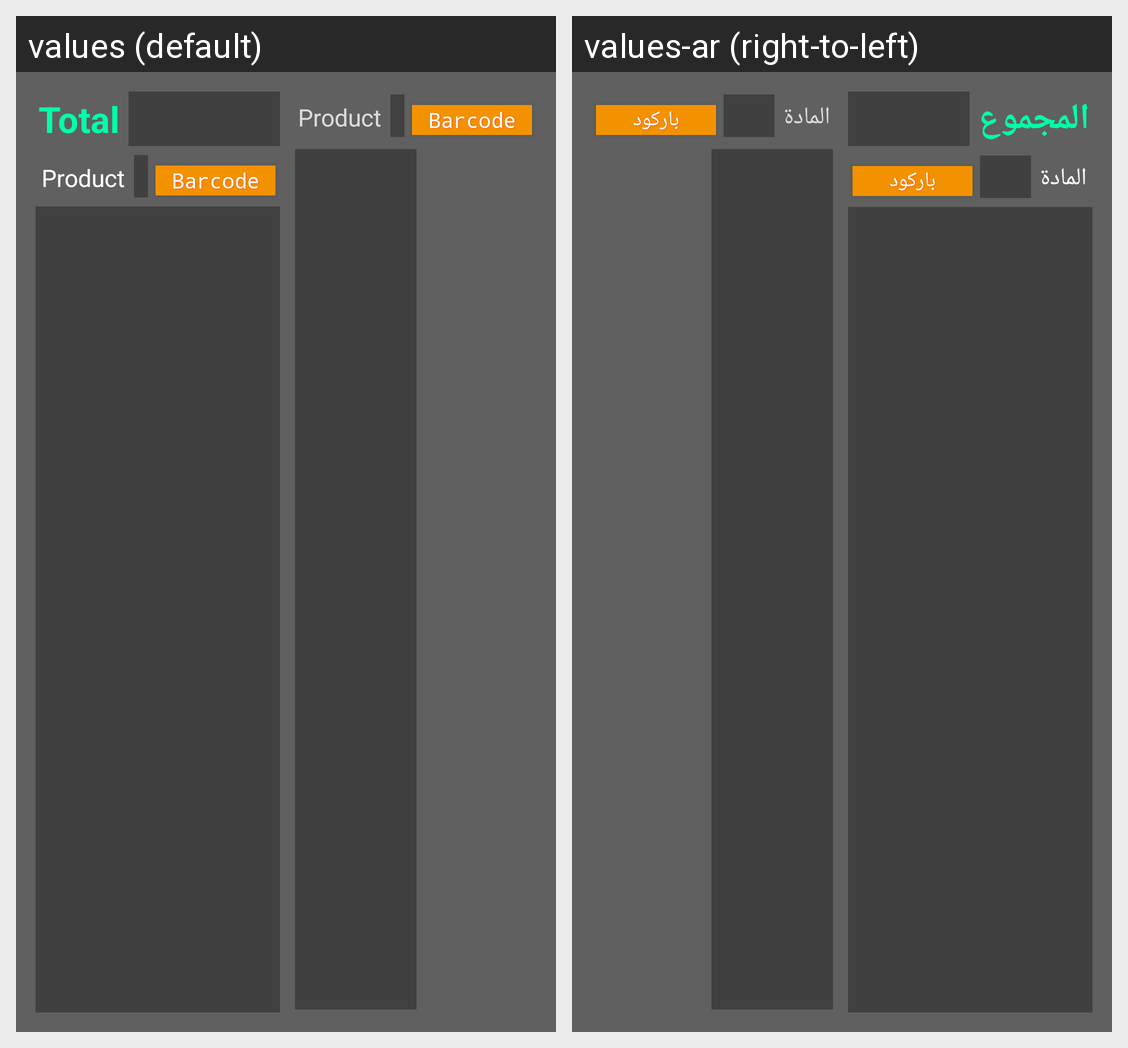

For this localized Android screen grid, give each drawn string resource with its value in every locale shown.
Android screen res/layout/content_main.xml rendered under 2 locales, left to right: values (default), values-ar (right-to-left). Device: Nexus 5 (rendered at 1080×1920; each locale shown at half size, 540×960, under a caption strip naming it); theme AppTheme.
Strings drawn on this screen, with the default value and each locale's value (text and hints the layout hard-codes, and strings that could not be matched under every locale, appear in the picture but are not listed):

total
  values: Total
  values-ar: المجموع

product
  values: Product
  values-ar: المادة

scnBarcode
  values: Barcode
  values-ar: باركود
